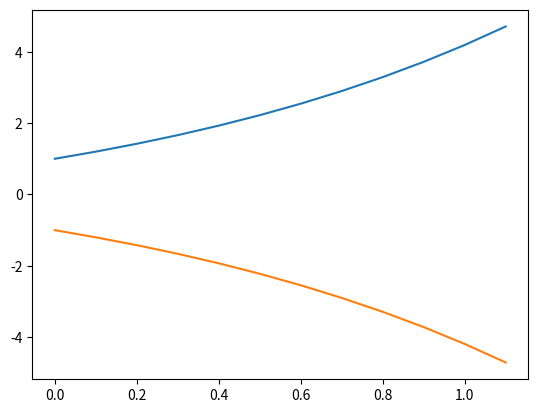

Write the Python code that produced this figure.
import numpy as np
from scipy.integrate import odeint
import matplotlib.pyplot as plt


class ptr:
    def __init__(self, obj):
        self.obj = obj

    def get(self):
        return self.obj

    def set(self, obj):
        self.obj = obj

    # define the oeprators
    def __iadd__(self, other):
        self.obj = self.get() + other.get()
        return self

    def __add__(self, other):
        new_ptr = ptr(self.get() + other.get())
        return new_ptr

    def __sub__(self, other):
        new_ptr = ptr(self.get() - other.get())
        return new_ptr

    def __mul__(self, other):
        new_ptr = ptr(self.get() * other.get())
        return new_ptr

    def __truediv__(self, other):
        new_ptr = ptr(self.get() / other.get())
        return new_ptr

    # define comparisons
    def __lt__(self, other):
        return self.get() < other.get()

    def __le__(self, other):
        return self.get() <= other.get()

    def __eq__(self, other):
        return self.get() == other.get()

    def __neq__(self, other):
        return self.get() != other.get()

    def __ge__(self, other):
        return self.get() >= other.get()

    def __gt__(self, other):
        return self.get() > other.get()

    # define casting
    def __float__(self):
        return self.get()


def integrate_this(x, t, S, f):
    dxdt = np.matmul(S, f)
    return dxdt.transpose()


def min_fun(x_list):
    return min(x_list)


def euler_method(metabolites_X_init, h_step, h_span, stoich_S, flux_F):
    """Summary
    
    Parameters
    ----------
    metabolites_X_init : array of ptr
        vector that corresponds to the metabolite level in the network
    time_horizon_t : array of ptr
        holds each timepoint that we'll integrate at
    h_step : double
        how large of a step do we take
    h_span : tuple of double
        range that we integrate over
    stoich_S : 2d matrix of ptr types
        stoichiometric S matrix that encodes the network (with hyper edges)
    flux_F : arrary of ptr
        vector that correspond to the flux values of each edge
    
    Returns
    -------
    vector of ptr
        updated metabolite levels
    """

    t_current = h_span[0]
    t_ending = h_span[1]
    t_array = [t_current]
    metabolite_array = [metabolites_X_init]
    while t_current < t_ending:

        S_values = [[item.get() for item in ele] for ele in stoich_S]
        print(S_values)
        print("###################################")

        metabolites_X_init = np.matmul(stoich_S, flux_F)

        metabolite_array.append(metabolites_X_init)

        t_current += h_step
        t_array.append(t_current)

    return (t_array, metabolite_array) 


if __name__ == '__main__':

    #######################################################
    # ############### ptr example with arrays #############
    #######################################################

    num_points = 10
    x_ptr = [ptr(i) for i in range(0, num_points)]

    # test the desired behavior:
    zero_ptr = ptr(0)
    depending_array = [zero_ptr, zero_ptr, x_ptr[4], zero_ptr, zero_ptr, x_ptr[9]]

    print([ele.get() for ele in depending_array])
    x_ptr[4].set(5)
    print([ele.get() for ele in depending_array])

    ######################################################
    # ######### now with integration? #####################
    ######################################################

    num_edges = 3
    num_nodes = 2

    x_ptr = [ptr(ele) for ele in np.random.rand(num_nodes)]
    x_ptr = [ptr(1), ptr(-1)]
    zero_ptr = ptr(0)
    negative_one_ptr = ptr(-1)
    one_ptr = ptr(1)
    
    # define the stoichiometric array that encodes the network
    stoich_array_ptr = np.array([[zero_ptr, x_ptr[0], negative_one_ptr * x_ptr[1]], [x_ptr[1], zero_ptr, negative_one_ptr]])
    
    # define the fluxes for the edges, these will all be one for now
    flux_ptr = np.array([ptr(1)] * num_edges)

    # set the interval and step size for the integration
    t_current = 0
    t_step = 0.1
    t_final = 1

    # will append to t_array and values for plotting later
    t_array = [t_current]
    values = [[ele.get() for ele in x_ptr]]
    t_step_ptr = ptr(t_step)
    while t_current < t_final:
        print("######################################")
        print("######################################")
        print("######################################")
        print("######################################")
        print('current_t:', t_current)
        print('stoich_S:', stoich_array_ptr)
        print('flux_ptr:', flux_ptr)
        print('x_ptr:', x_ptr)

        # integration step: x = x + S(x) * f
        # integration_step = x_ptr + np.matmul(stoich_array_ptr, flux_ptr)
        integration_step = x_ptr + np.array([ele * t_step_ptr for ele in np.matmul(stoich_array_ptr, flux_ptr)])
        print("integration_step:", integration_step)

        # update the x_ptr object, changes will be seen in stoich_array_ptr
        for i in range(0, len(integration_step)):
            x_ptr[i].set(integration_step[i].get())

        print('x_ptr values after update:', [ele.get() for ele in x_ptr])
        print("s_values:", [[item.get() for item in ele] for ele in stoich_array_ptr])
        t_current += t_step
        t_array.append(t_current)
        values.append([ele.get() for ele in x_ptr])

    print("######################################")
    print("######################################")
    print("######################################")
    print("######################################")

    plt.plot(t_array, values)
    plt.show()

    # ############################################################
    # sol = odeint(integrate_this, x_ptr_values, t, args=(stoich_array_ptr, flux_ptr))
    # timestep = 0.1
    # time_span = (0, 1)
    # integrated_output = euler_method(x_ptr, timestep, time_span, stoich_array_ptr, flux_ptr)

    # timesteps = integrated_output[0]
    # values = integrated_output[1]

    # plt.plot(timesteps, values)
    # plt.show()